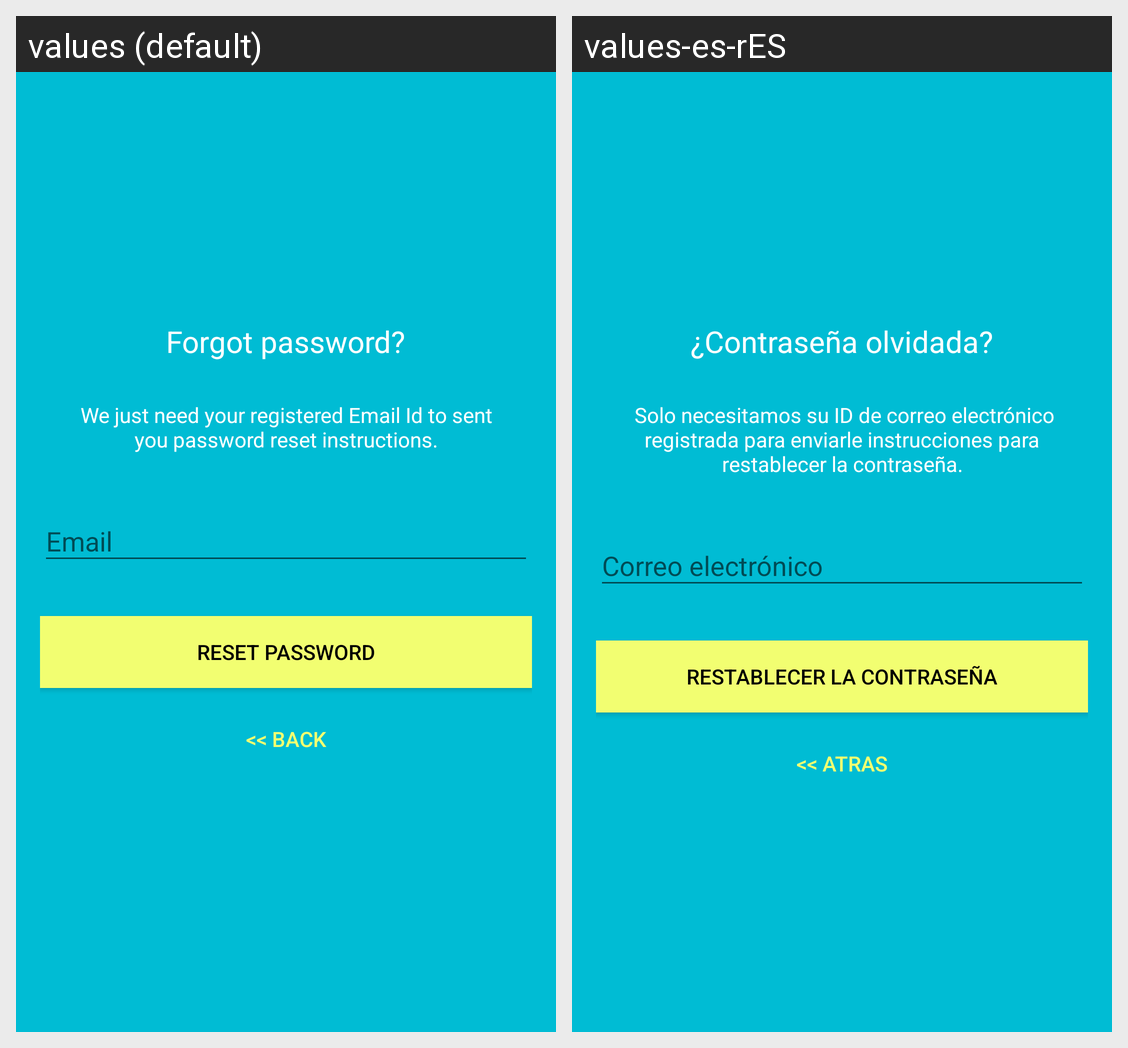

Here is an Android app screen in its default locale and in the app's own translations. Write out the translated-string differences for the strings that appear on this screen.
Android screen res/layout/activity_reset_password.xml rendered under 2 locales, left to right: values (default), values-es-rES. Device: Nexus 5 (rendered at 1080×1920; each locale shown at half size, 540×960, under a caption strip naming it); theme AppTheme.
Strings drawn on this screen, with the default value and each locale's value (text and hints the layout hard-codes, and strings that could not be matched under every locale, appear in the picture but are not listed):

lbl_forgot_password
  values: Forgot password?
  values-es-rES: ¿Contraseña olvidada?

forgot_password_msg
  values: We just need your registered Email Id to sent you password reset instructions.
  values-es-rES:  Solo necesitamos su ID de correo electrónico registrada para enviarle instrucciones para restablecer la contraseña.

btn_reset_password
  values: Reset Password
  values-es-rES: Restablecer la contraseña

btn_back
  values: << Back
  values-es-rES: << Atras
